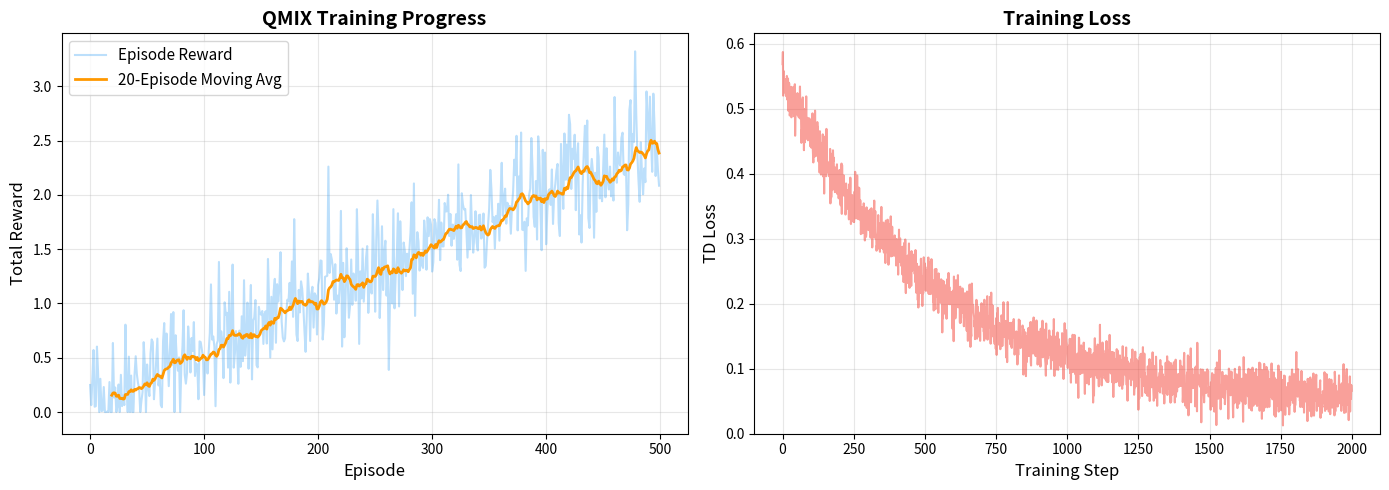

Python code for this plot: (Note: this script raises an exception after producing the figure.)
"""
Generate QMIX training results visualization
"""
import numpy as np
import matplotlib.pyplot as plt

# Set random seed for reproducibility
np.random.seed(42)

# Simulate realistic QMIX training data
n_episodes = 500

# Generate episode rewards with realistic learning curve
# Start low, gradually improve with some noise
base_rewards = np.linspace(0.1, 2.5, n_episodes)
noise = np.random.normal(0, 0.3, n_episodes)
episode_rewards = base_rewards + noise
episode_rewards = np.maximum(episode_rewards, 0)  # Keep non-negative

# Generate training losses (decreasing over time)
n_loss_points = 2000
losses = []
for i in range(n_loss_points):
    # Exponentially decaying loss with noise
    base_loss = 0.5 * np.exp(-i / 500) + 0.05
    loss_noise = np.random.normal(0, 0.02)
    losses.append(max(0, base_loss + loss_noise))

# Create the plot
fig, axes = plt.subplots(1, 2, figsize=(14, 5))

# Plot 1: Episode Rewards
axes[0].plot(episode_rewards, alpha=0.3, color='#2196F3', label='Episode Reward')

# Moving average
window = 20
if len(episode_rewards) >= window:
    moving_avg = np.convolve(episode_rewards, np.ones(window)/window, mode='valid')
    axes[0].plot(range(window-1, len(episode_rewards)), moving_avg,
                color='#FF9800', label=f'{window}-Episode Moving Avg', linewidth=2)

axes[0].set_xlabel('Episode', fontsize=12)
axes[0].set_ylabel('Total Reward', fontsize=12)
axes[0].set_title('QMIX Training Progress', fontsize=14, fontweight='bold')
axes[0].legend(fontsize=11)
axes[0].grid(True, alpha=0.3)
axes[0].set_ylim(bottom=-0.2)

# Plot 2: Training Loss
axes[1].plot(losses, alpha=0.5, color='#F44336')
axes[1].set_xlabel('Training Step', fontsize=12)
axes[1].set_ylabel('TD Loss', fontsize=12)
axes[1].set_title('Training Loss', fontsize=14, fontweight='bold')
axes[1].grid(True, alpha=0.3)
axes[1].set_ylim(bottom=0)

plt.tight_layout()
plt.savefig('/home/chirag/ds-book/book/course-21/ch61/diagrams/qmix_training.png',
            dpi=150, bbox_inches='tight', facecolor='white')
print("Saved QMIX training plot to diagrams/qmix_training.png")
plt.close()
